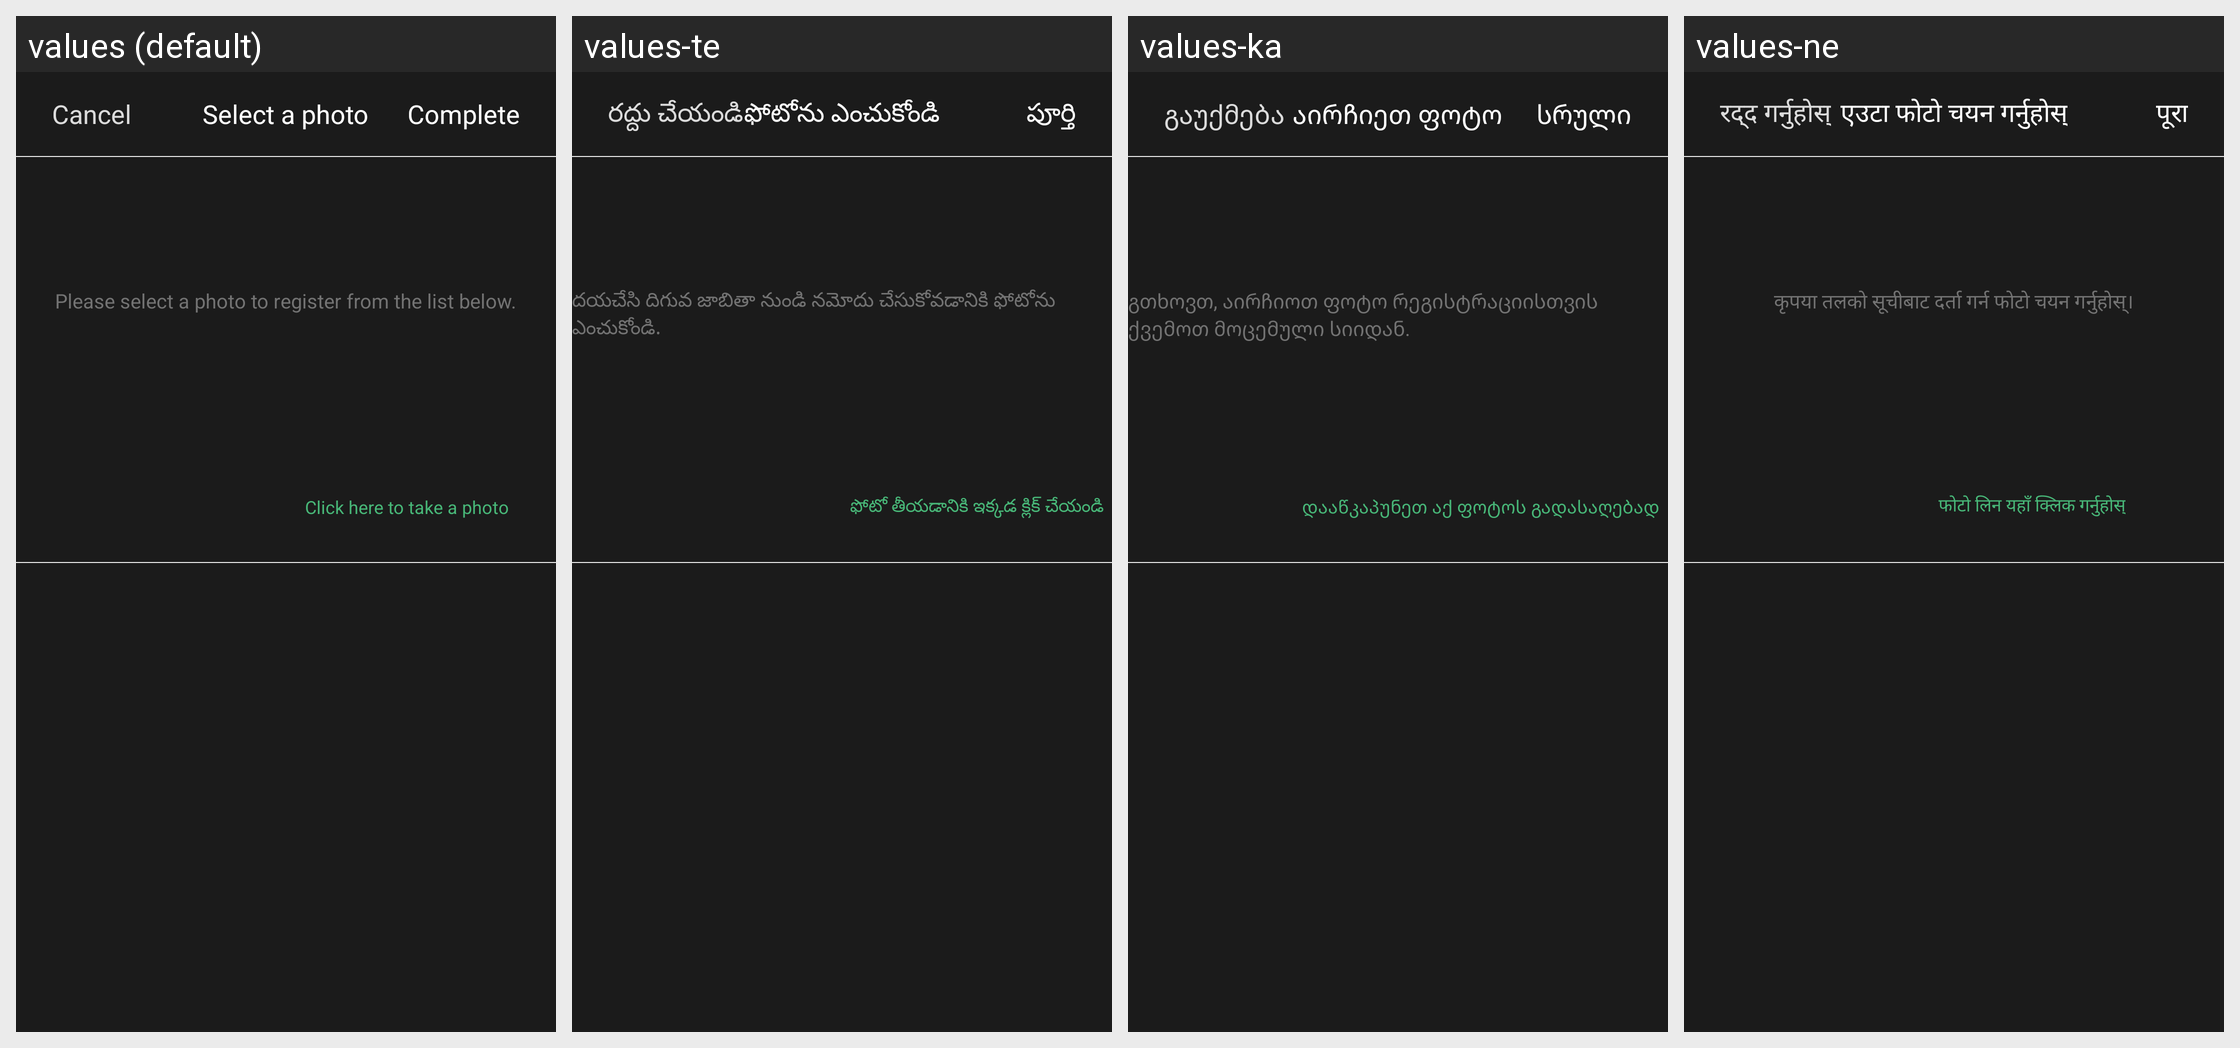

Here is an Android app screen in its default locale and in the app's own translations. Write out the translated-string differences for the strings that appear on this screen.
Android screen res/layout/activity_select_one.xml rendered under 4 locales, left to right: values (default), values-te, values-ka, values-ne. Device: Nexus 5 (rendered at 1080×1920; each locale shown at half size, 540×960, under a caption strip naming it); theme AppTheme.
Other locales in the repository, not shown: values-af, values-am, values-ar, values-as, values-az, values-be, values-bg, values-bn, values-bs, values-ca, values-ceb, values-co, values-cs, values-cy, values-da, values-de, values-el, values-en, values-eo, values-es, values-et, values-eu, values-fa, values-fi, values-fr, values-fy, values-ga, values-gd, values-gl, values-gn, values-gu, values-ha, values-haw, values-he, values-hi, values-hmn, values-hr, values-ht, values-hu, values-hy, values-id, values-ig, values-is, values-it, values-ja, values-jw, values-kk, values-km, values-kn, values-ko, values-ku, values-ky, values-lb, values-lo, values-lt, values-lv, values-mg, values-mi, values-mk, values-ml, values-mn, values-mr, values-ms, values-mt, values-my, values-nl, values-no, values-ny, values-or, values-pa, values-pl, values-ps, values-pt, values-ro, values-ru, values-rw, values-sd, values-si, values-sk, values-sl, values-sm, values-sn, values-so, values-sq, values-sr, values-st, values-su, values-sv, values-sw, values-ta, values-tg, values-th, values-tk, values-tr, values-tt, values-ug, values-uk, values-ur, values-uz, values-vi, values-xh, values-yi, values-yo, values-zh-rCN, values-zh-rTW, values-zu.
Strings drawn on this screen, with the default value and each locale's value (text and hints the layout hard-codes, and strings that could not be matched under every locale, appear in the picture but are not listed):

word_cancel
  values: Cancel
  values-te: రద్దు చేయండి
  values-ka: გაუქმება
  values-ne: रद्द गर्नुहोस्

word_complete
  values: Complete
  values-te: పూర్తి
  values-ka: სრული
  values-ne: पूरा

word_select_photo
  values: Select a photo
  values-te: ఫోటోను ఎంచుకోండి
  values-ka: აირჩიეთ ფოტო
  values-ne: एउटा फोटो चयन गर्नुहोस्

msg_gallery_description1
  values: Please select a photo to register from the list below.
  values-te: దయచేసి దిగువ జాబితా నుండి నమోదు చేసుకోవడానికి ఫోటోను ఎంచుకోండి.
  values-ka: გთხოვთ, აირჩიოთ ფოტო რეგისტრაციისთვის ქვემოთ მოცემული სიიდან.
  values-ne: कृपया तलको सूचीबाट दर्ता गर्न फोटो चयन गर्नुहोस्।

msg_gallery_description3
  values: Click here to take a photo
  values-te: ఫోటో తీయడానికి ఇక్కడ క్లిక్ చేయండి
  values-ka: დააწკაპუნეთ აქ ფოტოს გადასაღებად
  values-ne: फोटो लिन यहाँ क्लिक गर्नुहोस्
